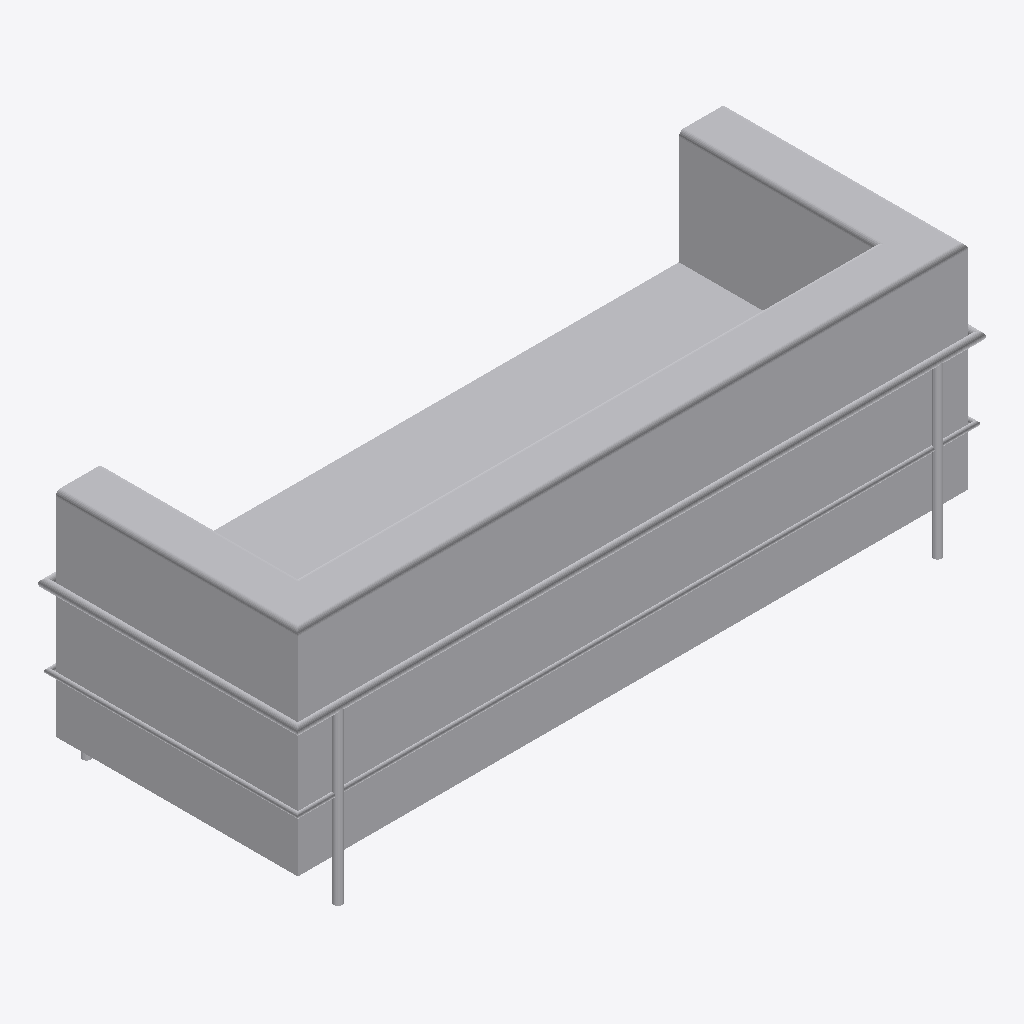
Isometric view of an IFC building model (IFC-SPF (STEP), schema IFC4, length unit millimetre), seen from the south-west, elements coloured by IFC class: 1 other element (light grey).
Extent 1.8 m × 0.7 m × 0.7 m (x, y, z). Elements (1): 1 IfcFurniture.

HEADER;
FILE_DESCRIPTION(('ViewDefinition [CoordinationView]'),'2;1');
FILE_NAME('','2025-04-16T18:47:05',(),(),'IfcOpenShell 0.7.0','IfcOpenShell 0.7.0','');
FILE_SCHEMA(('IFC4'));
ENDSEC;
DATA;
#1=IFCPROJECT('0t4huIoQD20gz$S1drOi06',$,'My Project',$,$,$,$,(#68),#45);
#2090=IFCSITE('2sCh7FxT9D1w91eeqbsLV8',#2089,'My Site',$,$,$,$,$,$,$,$,$,$,$);
#2088=IFCFURNITURE('2aagYkLx14$AVTVm87WRqe',#51,$,$,$,#2099,#2087,$,$);
ENDSEC;
